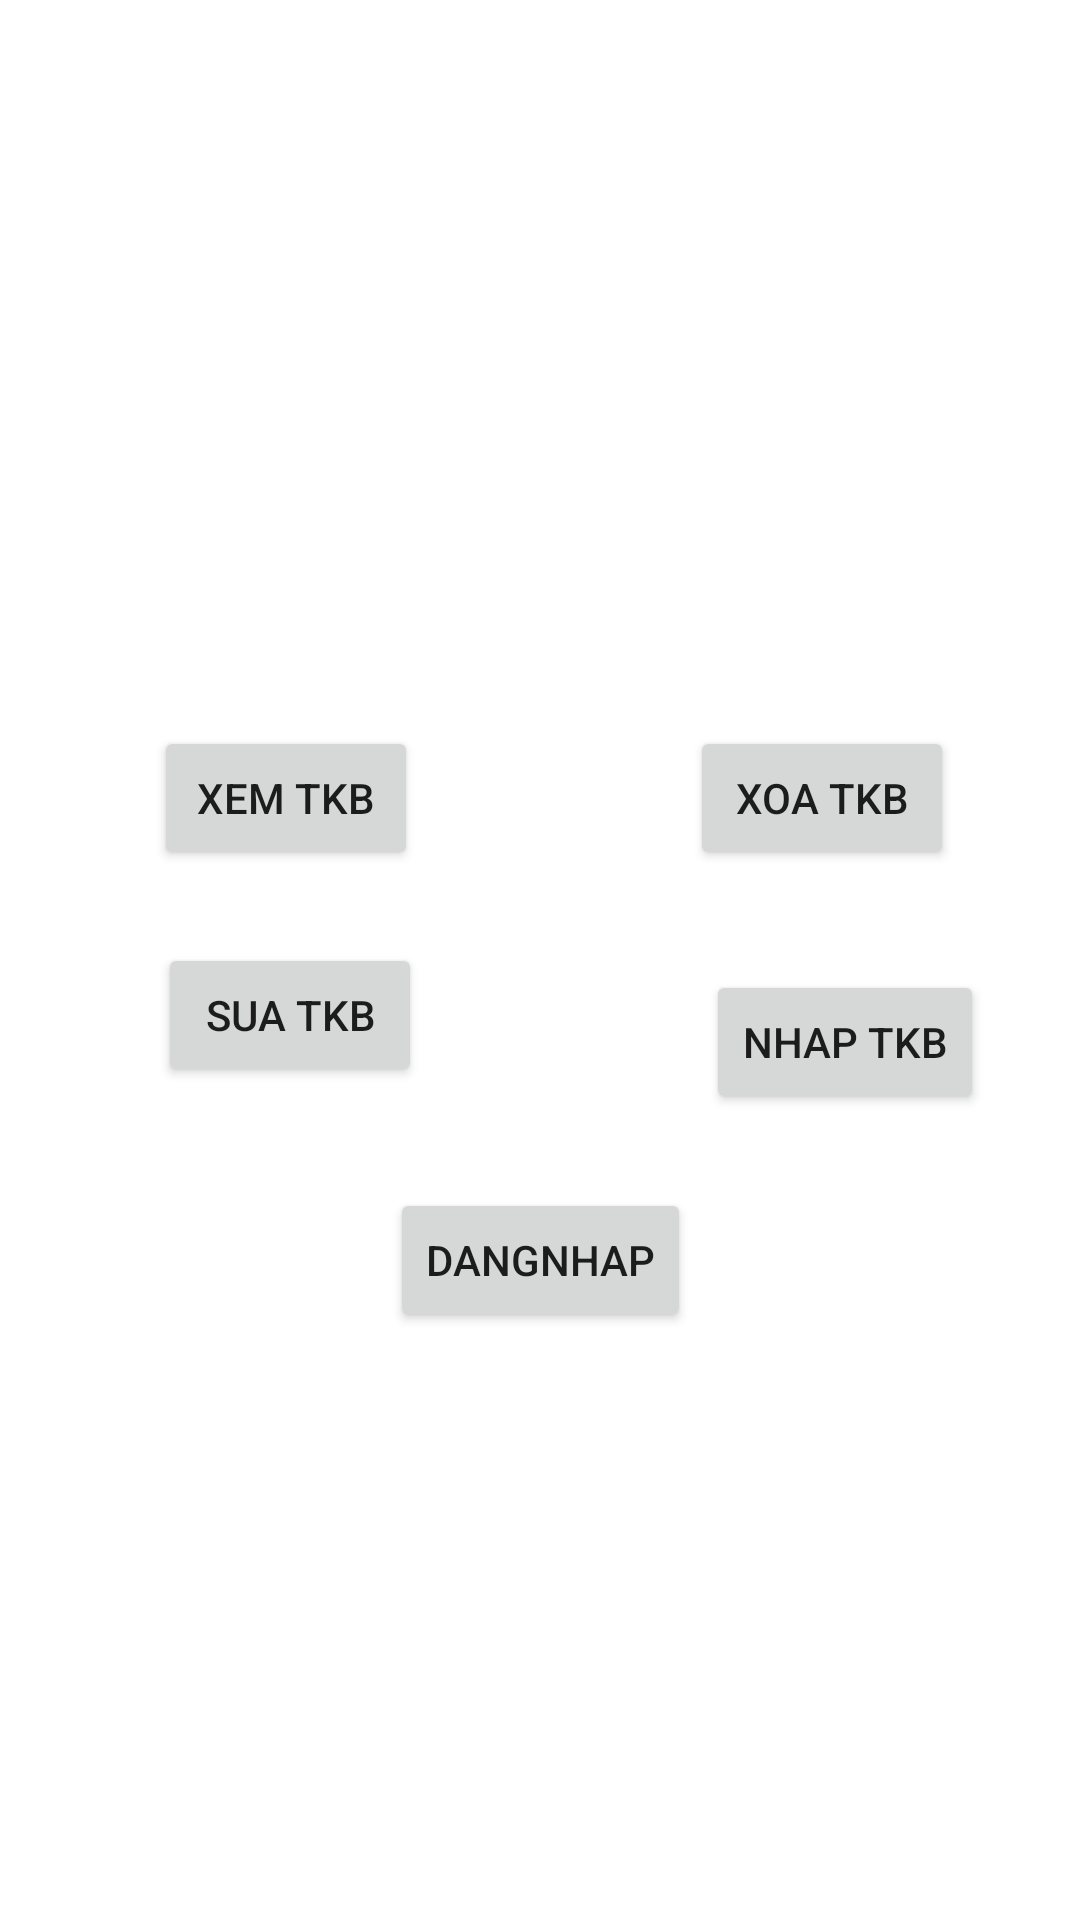

Here is an Android app screen rendered from its layout file. Give the layout XML and the strings, colors and styles it references.
<!-- AndroidManifest.xml: application theme Theme.SEDAY04 -->
<!-- res/layout/activity_home.xml -->
<?xml version="1.0" encoding="utf-8"?>
<androidx.constraintlayout.widget.ConstraintLayout xmlns:android="http://schemas.android.com/apk/res/android"
    xmlns:app="http://schemas.android.com/apk/res-auto"
    xmlns:tools="http://schemas.android.com/tools"
    android:layout_width="match_parent"
    android:layout_height="match_parent"
    tools:context=".HomeActivity">

    <Button
        android:id="@+id/NhapTKB"
        android:layout_width="wrap_content"
        android:layout_height="wrap_content"

        android:text="NHAP TKB"
        app:layout_constraintBottom_toBottomOf="parent"
        app:layout_constraintEnd_toEndOf="parent"
        app:layout_constraintHorizontal_bias="0.88"
        app:layout_constraintStart_toStartOf="parent"
        app:layout_constraintTop_toTopOf="parent"
        app:layout_constraintVertical_bias="0.546"
        tools:ignore="MissingConstraints" />

    <Button
        android:id="@+id/SuaTKB"
        android:layout_width="wrap_content"
        android:layout_height="wrap_content"

        android:text="SUA TKB"
        app:layout_constraintBottom_toBottomOf="parent"
        app:layout_constraintEnd_toEndOf="parent"
        app:layout_constraintHorizontal_bias="0.194"
        app:layout_constraintStart_toStartOf="parent"
        app:layout_constraintTop_toTopOf="parent"
        app:layout_constraintVertical_bias="0.531"
        tools:ignore="MissingConstraints" />

    <Button
        android:id="@+id/XoaTKB"
        android:layout_width="wrap_content"
        android:layout_height="wrap_content"

        android:text="XOA TKB"
        app:layout_constraintBottom_toBottomOf="parent"
        app:layout_constraintEnd_toEndOf="parent"
        app:layout_constraintHorizontal_bias="0.846"
        app:layout_constraintStart_toStartOf="parent"
        app:layout_constraintTop_toTopOf="parent"
        app:layout_constraintVertical_bias="0.409"
        tools:ignore="MissingConstraints" />

    <Button
        android:id="@+id/xemTKB"
        android:layout_width="wrap_content"
        android:layout_height="wrap_content"

        android:text="XEM TKB"
        app:layout_constraintBottom_toBottomOf="parent"
        app:layout_constraintEnd_toEndOf="parent"
        app:layout_constraintHorizontal_bias="0.189"
        app:layout_constraintStart_toStartOf="parent"
        app:layout_constraintTop_toTopOf="parent"
        app:layout_constraintVertical_bias="0.409"
        tools:ignore="MissingConstraints" />

    <Button
        android:id="@+id/DangNhap"
        android:layout_width="wrap_content"
        android:layout_height="wrap_content"

        android:text="DangNhap"
        app:layout_constraintBottom_toBottomOf="parent"
        app:layout_constraintEnd_toEndOf="parent"
        app:layout_constraintStart_toStartOf="parent"
        app:layout_constraintTop_toTopOf="parent"
        app:layout_constraintVertical_bias="0.669"
        tools:ignore="MissingConstraints" />

</androidx.constraintlayout.widget.ConstraintLayout>
<!-- resources referenced by this layout -->
<resources>
  <style name="Theme.SEDAY04" parent="Theme.MaterialComponents.DayNight.DarkActionBar">
          
          <item name="colorPrimary">@color/purple_500</item>
          <item name="colorPrimaryVariant">@color/purple_700</item>
          <item name="colorOnPrimary">@color/white</item>
          
          <item name="colorSecondary">@color/teal_200</item>
          <item name="colorSecondaryVariant">@color/teal_700</item>
          <item name="colorOnSecondary">@color/black</item>
          
          <item name="android:statusBarColor" tools:targetApi="l">?attr/colorPrimaryVariant</item>
          
      </style>
  <!-- not gathered from this repository: default colours our renderer supplied (Android Studio template values) -->
  <color name="purple_500">#FF6200EE</color>
  <color name="purple_700">#FF3700B3</color>
  <color name="teal_200">#FF03DAC5</color>
  <color name="teal_700">#FF018786</color>
  <color name="black">#FF000000</color>
  <color name="white">#FFFFFFFF</color>
</resources>
